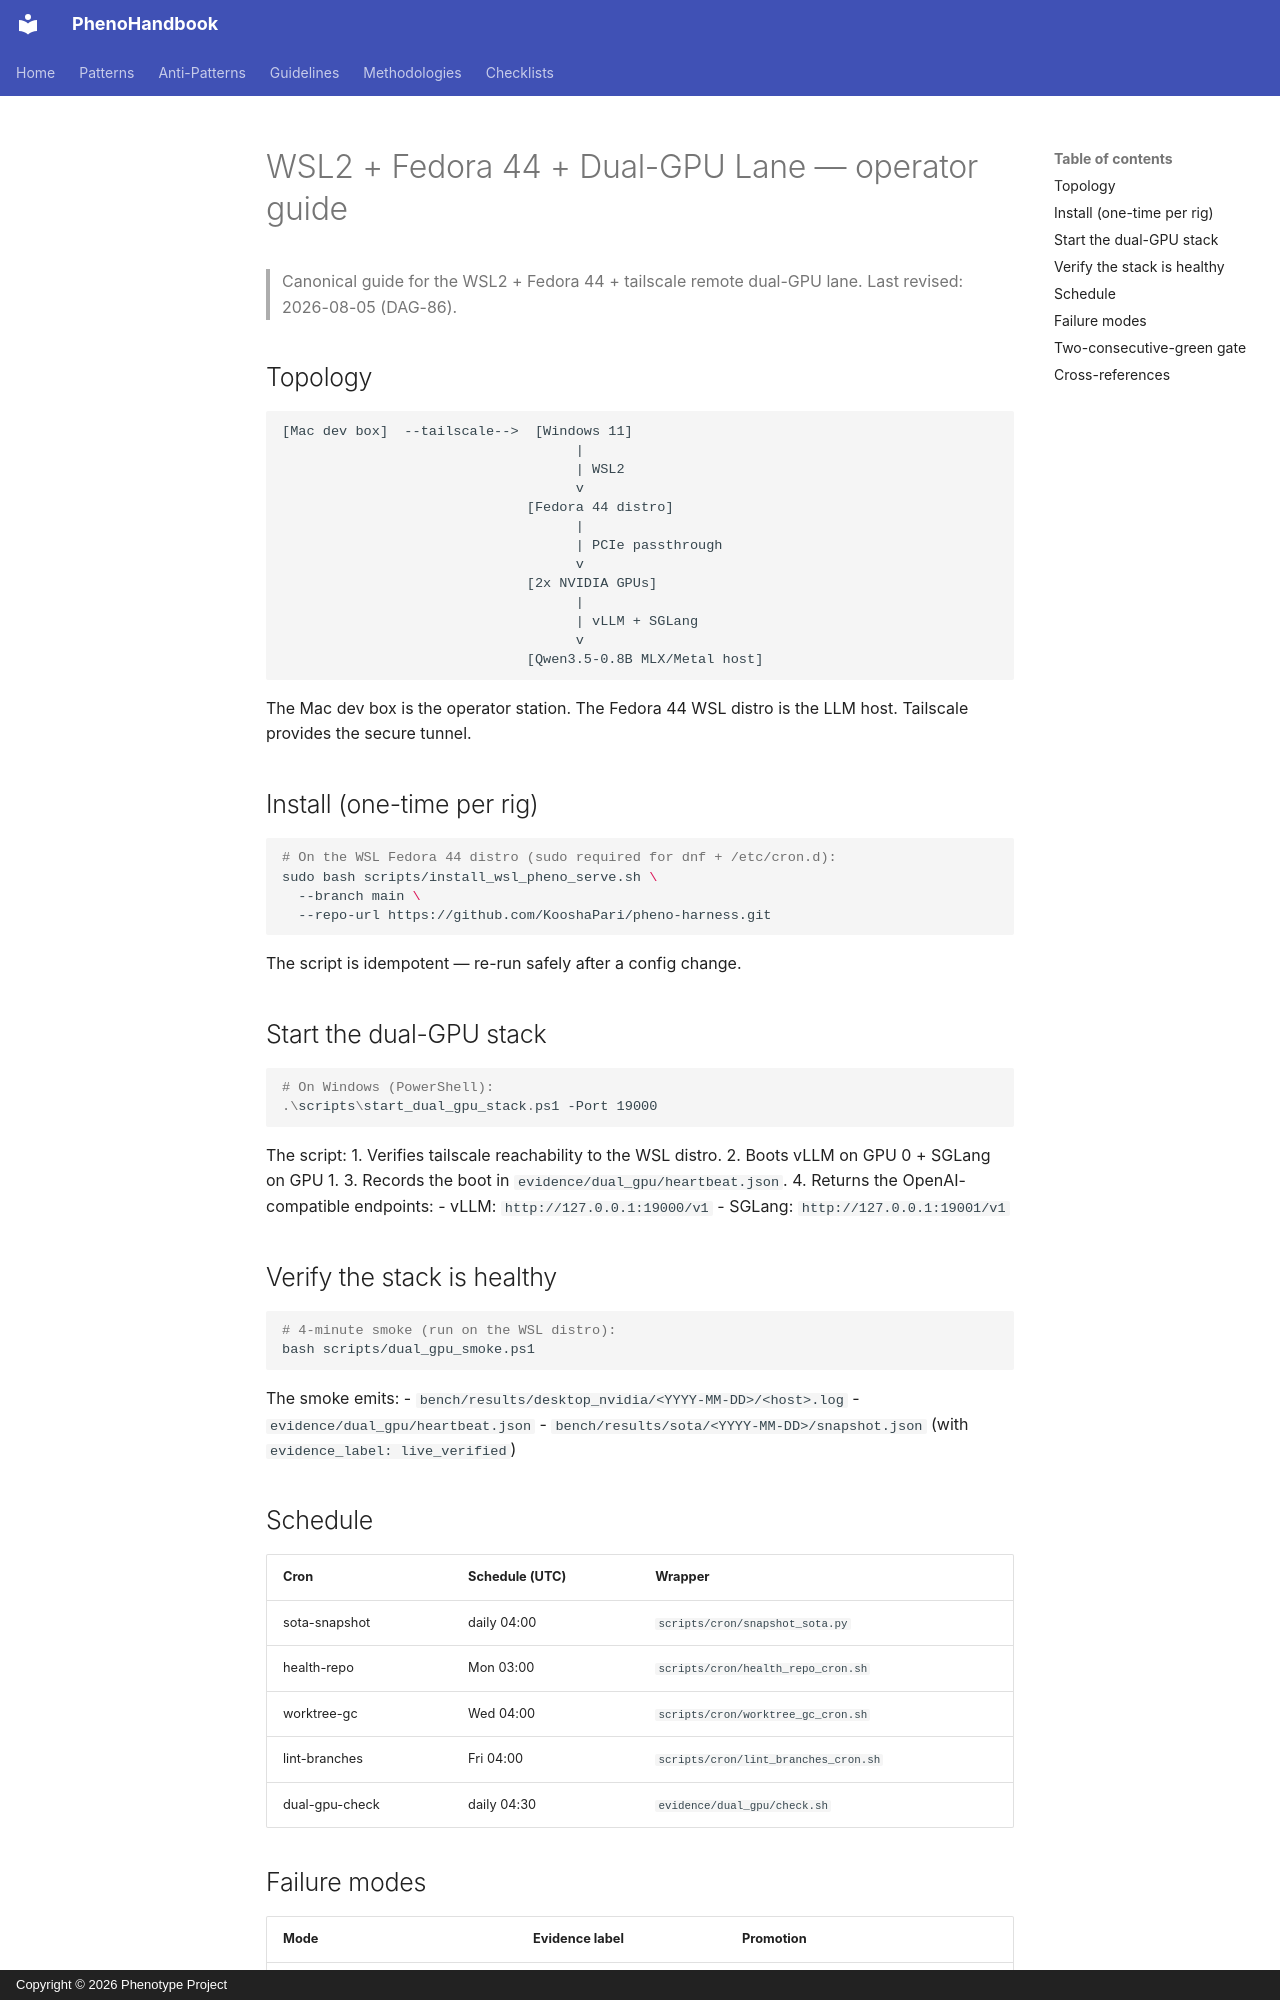

repository: KooshaPari/PhenoShared · page: guides/WSL_FEDORA_44_DUAL_GPU/index.html · generator: mkdocs · copyright: Copyright © 2026 Phenotype Project

# WSL2 + Fedora 44 + Dual-GPU Lane — operator guide

> Canonical guide for the WSL2 + Fedora 44 + tailscale remote dual-GPU
> lane. Last revised: 2026-08-05 (DAG-86).

## Topology

```
[Mac dev box]  --tailscale-->  [Windows 11]
                                    |
                                    | WSL2
                                    v
                              [Fedora 44 distro]
                                    |
                                    | PCIe passthrough
                                    v
                              [2x NVIDIA GPUs]
                                    |
                                    | vLLM + SGLang
                                    v
                              [Qwen3.5-0.8B MLX/Metal host]
```

The Mac dev box is the operator station. The Fedora 44 WSL distro is
the LLM host. Tailscale provides the secure tunnel.

## Install (one-time per rig)

```sh
# On the WSL Fedora 44 distro (sudo required for dnf + /etc/cron.d):
sudo bash scripts/install_wsl_pheno_serve.sh \
  --branch main \
  --repo-url https://github.com/KooshaPari/pheno-harness.git
```

The script is idempotent — re-run safely after a config change.

## Start the dual-GPU stack

```powershell
# On Windows (PowerShell):
.\scripts\start_dual_gpu_stack.ps1 -Port 19000
```

The script:
1. Verifies tailscale reachability to the WSL distro.
2. Boots vLLM on GPU 0 + SGLang on GPU 1.
3. Records the boot in `evidence/dual_gpu/heartbeat.json`.
4. Returns the OpenAI-compatible endpoints:
   - vLLM:    `http://127.0.0.1:19000/v1`
   - SGLang:  `http://127.0.0.1:19001/v1`

## Verify the stack is healthy

```sh
# 4-minute smoke (run on the WSL distro):
bash scripts/dual_gpu_smoke.ps1
```

The smoke emits:
- `bench/results/desktop_nvidia/<YYYY-MM-DD>/<host>.log`
- `evidence/dual_gpu/heartbeat.json`
- `bench/results/sota/<YYYY-MM-DD>/snapshot.json` (with `evidence_label: live_verified`)

## Schedule

| Cron | Schedule (UTC) | Wrapper |
|------|----------------|---------|
| sota-snapshot | daily 04:00 | `scripts/cron/snapshot_sota.py` |
| health-repo | Mon 03:00 | `scripts/cron/health_repo_cron.sh` |
| worktree-gc | Wed 04:00 | `scripts/cron/worktree_gc_cron.sh` |
| lint-branches | Fri 04:00 | `scripts/cron/lint_branches_cron.sh` |
| dual-gpu-check | daily 04:30 | `evidence/dual_gpu/check.sh` |
